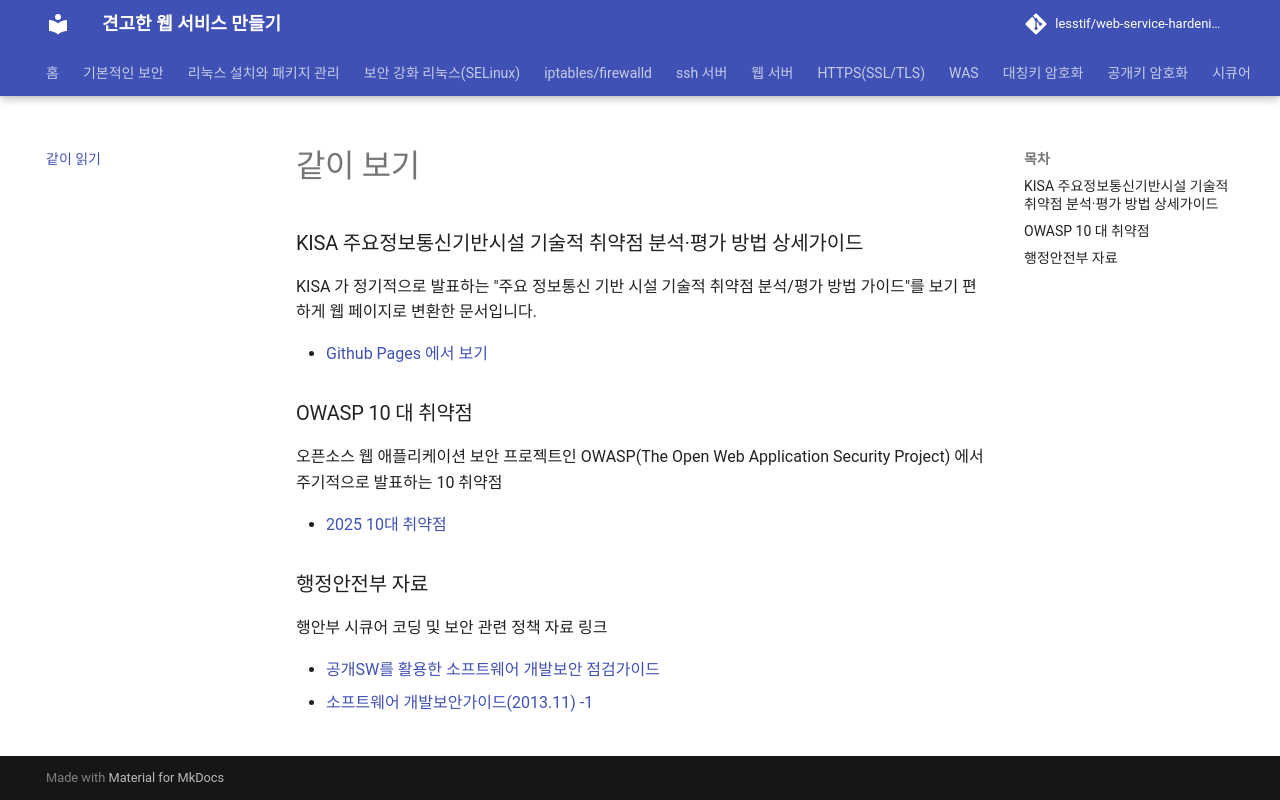

repository: lesstif/web-service-hardening · page: seealso/index.html · generator: jekyll

# 같이 보기
<!-- toc -->

### OWASP 10 대 취약점

오픈소스 웹 애플리케이션 보안 프로젝트인 OWASP(The Open Web Application Security Project) 에서 주기적으로 발표하는 10 취약점

* [2013 10대 취약점](https://www.owasp.org/index.php/Top10#OWASP_Top_10_for_2013)
* [한글 PDF](https://www.owasp.org/images/2/2c/OWASP_Top_10_-_2013_Final_-_Korean.pdf)

### 행정안전부 자료

행안부 시큐어 코딩 및 보안 관련 정책 자료 링크

* [공개SW를 활용한 소프트웨어 개발보안 점검가이드](http://www.moi.go.kr/frt/bbs/type001/commonSelectBoardArticle.do?bbsId=BBSMSTR_000000000012&nttId=48386)
* [소프트웨어 개발보안가이드(2013.11) -1](http://www.moi.go.kr/frt/bbs/type001/commonSelectBoardArticle.do?bbsId=BBSMSTR_000000000012&nttId=42148)
